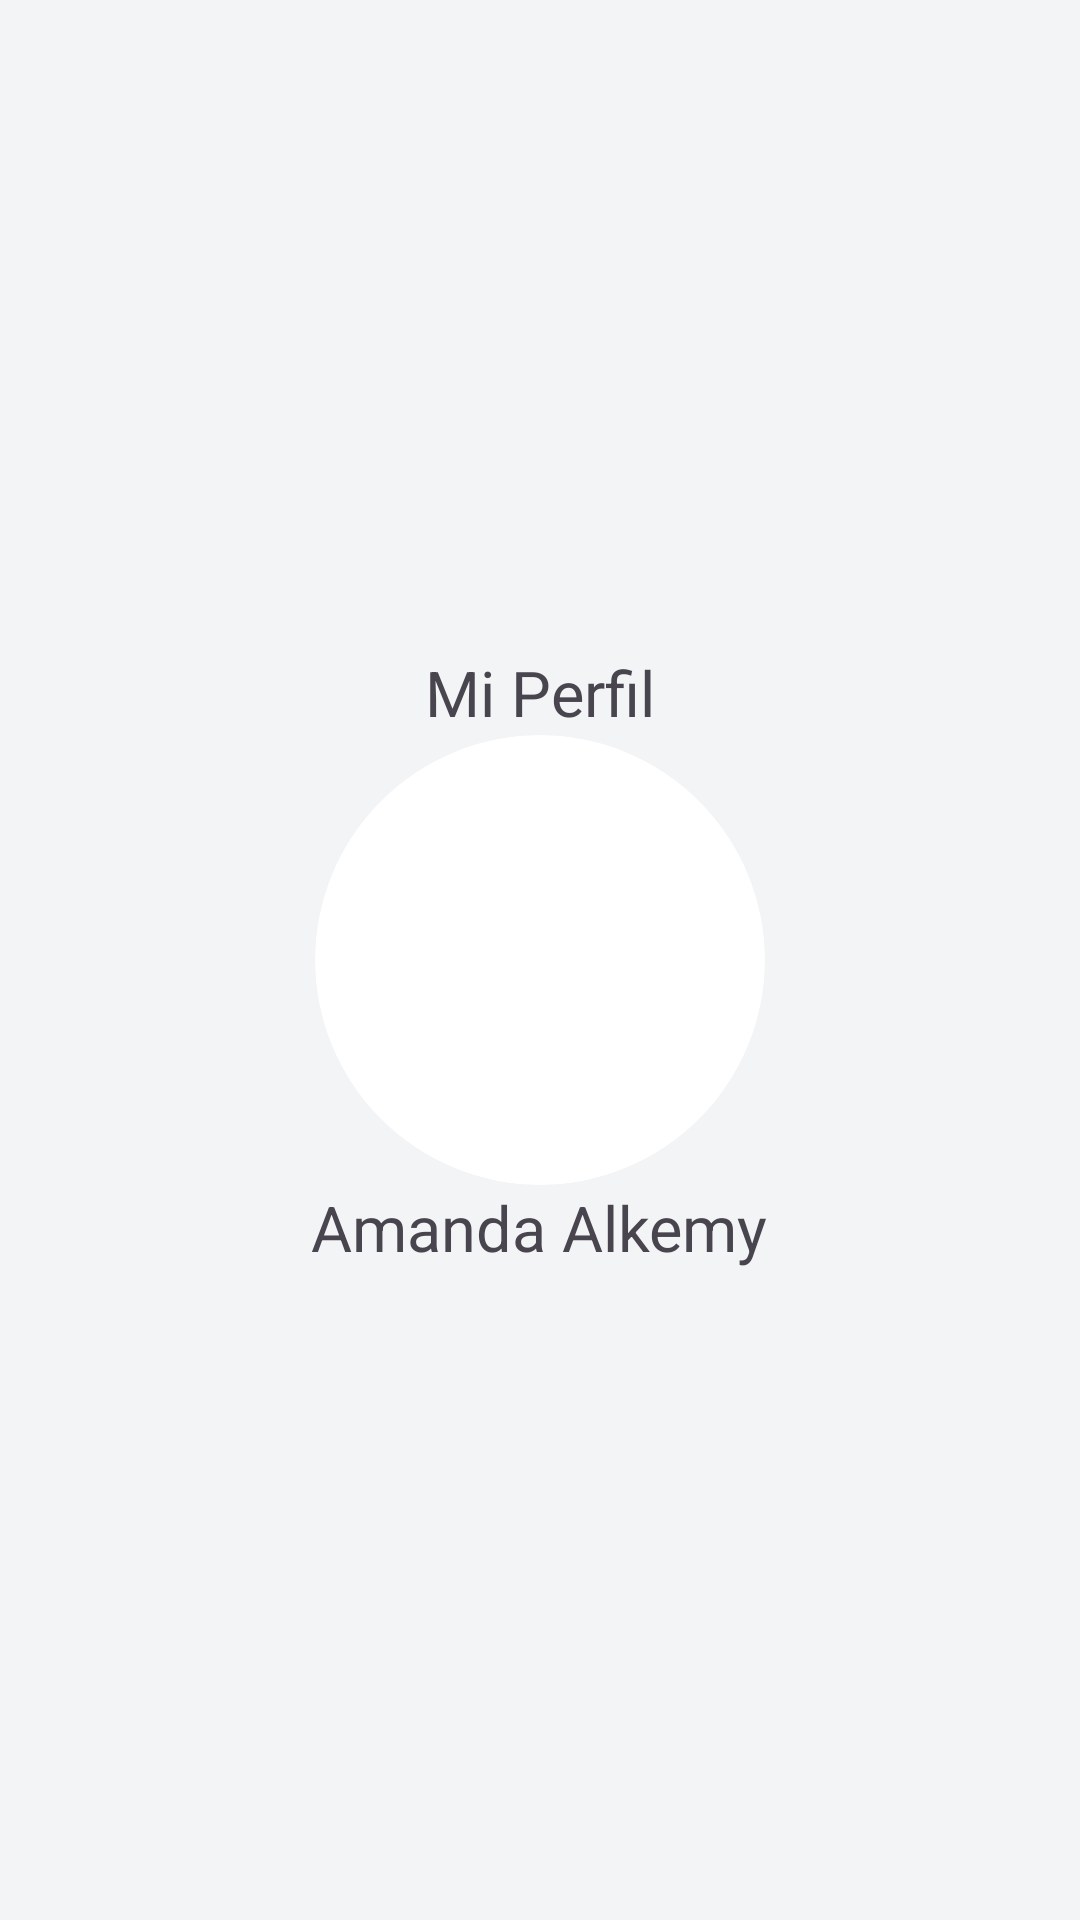

Produce the Android XML layout that renders to this screen, including the resource entries it uses.
<!-- AndroidManifest.xml: application theme Theme.Mobile_wallet_final -->
<!-- res/layout/fragment_header_profile.xml -->
<?xml version="1.0" encoding="utf-8"?>
<androidx.constraintlayout.widget.ConstraintLayout xmlns:android="http://schemas.android.com/apk/res/android"
    xmlns:app="http://schemas.android.com/apk/res-auto"
    xmlns:tools="http://schemas.android.com/tools"
    android:layout_width="match_parent"
    android:layout_height="300dp"
    android:background="@color/beige"
    tools:context=".ui.view.fragments.HeaderProfileFragment">

    <androidx.constraintlayout.widget.Guideline
        android:id="@+id/guidelineizquierda"
        android:layout_width="wrap_content"
        android:layout_height="wrap_content"
        android:orientation="vertical"
        app:layout_constraintGuide_begin="21dp" />

    <androidx.constraintlayout.widget.Guideline
        android:id="@+id/guidelinederecha"
        android:layout_width="wrap_content"
        android:layout_height="wrap_content"
        android:orientation="vertical"
        app:layout_constraintGuide_end="21dp" />

    <LinearLayout
        android:id="@+id/profile"
        android:layout_width="match_parent"
        android:layout_height="match_parent"
        android:gravity="center"
        android:orientation="vertical"
        app:layout_constraintTop_toBottomOf="@id/guidelineTop">


        <TextView
            android:layout_width="wrap_content"
            android:layout_height="wrap_content"
            android:text="Mi Perfil"
            android:textSize="21sp" />

        <com.google.android.material.card.MaterialCardView
            android:layout_width="150dp"
            android:layout_height="150dp"
            app:cardBackgroundColor="@color/white"
            app:cardCornerRadius="75dp"
            app:layout_constraintBottom_toBottomOf="parent"
            app:layout_constraintTop_toTopOf="parent"
            app:strokeWidth="0dp">

            <com.google.android.material.imageview.ShapeableImageView
                android:layout_width="100dp"
                android:layout_height="100dp"
                android:layout_gravity="center"
                android:src="@drawable/foto_usuario"
                app:shapeAppearanceOverlay="@style/imagenProfile" />
        </com.google.android.material.card.MaterialCardView>

        <TextView
            android:layout_width="wrap_content"
            android:layout_height="wrap_content"
            android:text="Amanda Alkemy"
            android:textSize="21sp" />
    </LinearLayout>

    <ImageView
        android:id="@+id/bellIcon"
        android:layout_width="wrap_content"
        android:layout_height="wrap_content"
        android:src="@drawable/edit_icon"
        app:layout_constraintEnd_toStartOf="@+id/guidelinederecha"
        app:layout_constraintTop_toBottomOf="@id/guidelineTop" />

    <androidx.constraintlayout.widget.Guideline
        android:id="@+id/guidelineTop"
        android:layout_width="wrap_content"
        android:layout_height="wrap_content"
        android:orientation="horizontal"
        app:layout_constraintGuide_begin="50dp" />


</androidx.constraintlayout.widget.ConstraintLayout>
<!-- resources referenced by this layout -->
<resources>
  <color name="beige">#F3F4F5</color>
  <color name="white">#FFFFFFFF</color>
  <style name="imagenProfile">
          <item name="cornerFamily">rounded</item>
          <item name="cornerSize">25%</item>
      </style>
  <style name="Theme.Mobile_wallet_final" parent="Base.Theme.Mobile_wallet_final" />
  <style name="Base.Theme.Mobile_wallet_final" parent="Theme.Material3.DayNight.NoActionBar">
          
          
      </style>
</resources>
